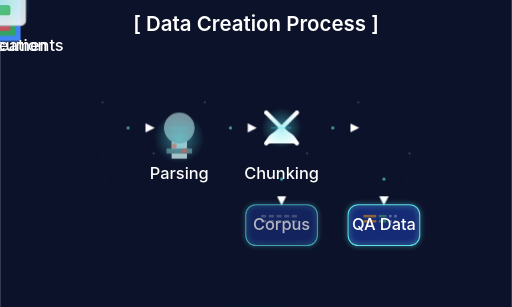
t = 0.00 s
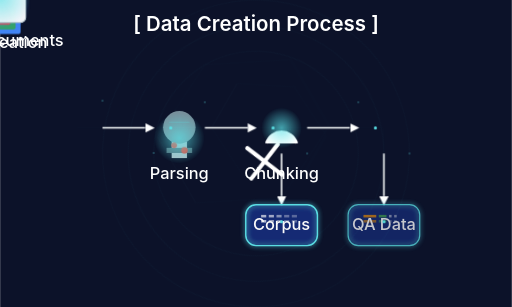
t = 1.67 s
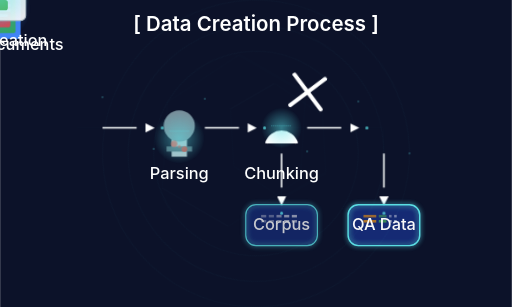
t = 3.33 s
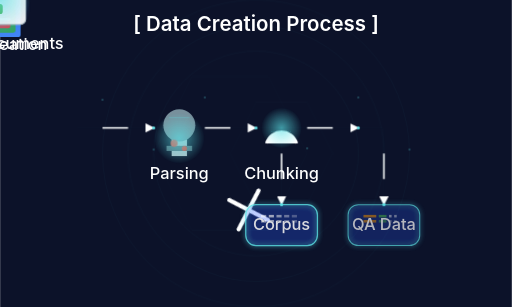
t = 5.00 s
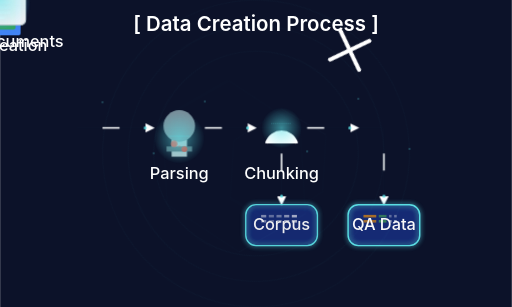
t = 6.67 s
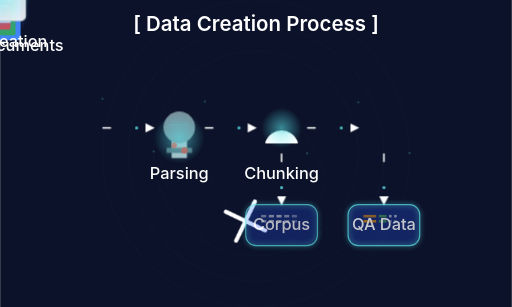
t = 8.33 s

The animated SVG that drew these frames (rendered in a browser with its animation timeline set to each time). Animation: 55 SMIL elements (animate=50,animateMotion=5), 7 CSS @keyframes rules; frames cover the first 8.33 s, repeats indefinitely.

<?xml version="1.0" encoding="UTF-8" standalone="no"?>
<svg xmlns="http://www.w3.org/2000/svg" viewBox="0 0 1000 600" aria-labelledby="title-data-creation desc-data-creation">
  <title id="title-data-creation">AutoRAG Data Creation Process</title>
  <desc id="desc-data-creation">Animated visualization of the AutoRAG data creation process from raw documents to QA datasets</desc>

  <defs>
    <style>
      /* Base styles using the Divinci color palette */
      .data-creation-bg { fill: #0c1229; }
      .data-creation-text {
        font-family: 'Sora', 'Inter', sans-serif;
        fill: #ffffff;
        font-size: 32px;
        font-weight: 500;
      }
      .data-creation-title {
        font-family: 'Sora', 'Inter', sans-serif;
        fill: #ffffff;
        font-size: 40px;
        font-weight: 600;
      }
      .data-creation-arrow { stroke: #ffffff; stroke-width: 3; fill: none; }
      .data-creation-box {
        fill: rgba(46, 91, 255, 0.2);
        stroke: #5ce2e7;
        stroke-width: 2;
        rx: 20;
        ry: 20;
      }

      /* Document icon styles */
      .doc-blue { fill: #4285F4; }
      .doc-green { fill: #34A853; }
      .doc-red { fill: #EA4335; }
      .doc-yellow { fill: #FBBC05; }
      .doc-text { fill: #ffffff; }

      /* Parsing icon styles */
      .microscope-base { fill: #B0BEC5; }
      .microscope-lens { fill: #78909C; }
      .microscope-stage { fill: #546E7A; }
      .microscope-dot { fill: #EA4335; }

      /* Chunking icon styles */
      .scissors-handle { fill: #ffffff; }
      .scissors-blade { fill: #E0E0E0; }

      /* QA icon styles */
      .qa-window { fill: #F5F7FA; stroke: #B0BEC5; stroke-width: 2; }
      .qa-dot { fill: #FF5252; }
      .qa-question { fill: #FF9800; }
      .qa-answer { fill: #4CAF50; }
      .qa-text { fill: #ffffff; }

      /* Glow effects */
      .glow-filter {
        filter: url(#glow);
      }

      /* Animations */
      @keyframes float {
        0% { transform: translateY(0px); }
        50% { transform: translateY(-10px); }
        100% { transform: translateY(0px); }
      }

      @keyframes pulse {
        0% { opacity: 0.7; }
        50% { opacity: 1; }
        100% { opacity: 0.7; }
      }

      @keyframes rotate {
        from { transform: rotate(0deg); }
        to { transform: rotate(360deg); }
      }

      @keyframes dash {
        to {
          stroke-dashoffset: 0;
        }
      }

      @keyframes scissorCut {
        0% { transform: rotate(0deg); }
        25% { transform: rotate(20deg); }
        75% { transform: rotate(-20deg); }
        100% { transform: rotate(0deg); }
      }

      @keyframes microscope {
        0% { transform: translateY(0); }
        50% { transform: translateY(-5px); }
        100% { transform: translateY(0); }
      }

      @keyframes typing {
        0% { width: 0; }
        100% { width: 100%; }
      }

      .float {
        animation: float 6s ease-in-out infinite;
      }

      .pulse {
        animation: pulse 3s ease-in-out infinite;
      }

      .rotate {
        animation: rotate 20s linear infinite;
        transform-origin: center;
      }

      .microscope-animate {
        animation: microscope 2s ease-in-out infinite;
        transform-origin: bottom center;
      }

      .scissors-animate {
        animation: scissorCut 3s ease-in-out infinite;
        transform-origin: center;
      }

      .typing-effect {
        overflow: hidden;
        white-space: nowrap;
        animation: typing 3s steps(40, end) infinite alternate;
      }

      .arrow-animate {
        stroke-dasharray: 100;
        stroke-dashoffset: 100;
        animation: dash 2s linear infinite;
      }

      .doc-stack {
        animation: float 4s ease-in-out infinite;
      }

      .qa-bubble-animate {
        animation: pulse 2s ease-in-out infinite;
      }

      .corpus-box-animate {
        animation: pulse 4s ease-in-out infinite;
      }

      .qa-box-animate {
        animation: pulse 4s ease-in-out infinite;
        animation-delay: 1s;
      }
    </style>

    <!-- Glow filter -->
    <filter id="glow" x="-50%" y="-50%" width="200%" height="200%">
      <feGaussianBlur stdDeviation="5" result="blur" />
      <feComposite in="SourceGraphic" in2="blur" operator="over" />
    </filter>

    <!-- Gradients -->
    <radialGradient id="blue-glow" cx="0.5" cy="0.5" r="0.5" fx="0.5" fy="0.5">
      <stop offset="0%" stop-color="#4285F4" stop-opacity="0.7" />
      <stop offset="100%" stop-color="#4285F4" stop-opacity="0" />
    </radialGradient>

    <radialGradient id="green-glow" cx="0.5" cy="0.5" r="0.5" fx="0.5" fy="0.5">
      <stop offset="0%" stop-color="#5ce2e7" stop-opacity="0.7" />
      <stop offset="100%" stop-color="#5ce2e7" stop-opacity="0" />
    </radialGradient>

    <!-- Arrow markers -->
    <marker id="arrow" viewBox="0 0 10 10" refX="9" refY="5"
        markerWidth="6" markerHeight="6" orient="auto">
      <path d="M 0 0 L 10 5 L 0 10 z" fill="#ffffff"/>
    </marker>
  </defs>

  <!-- Background -->
  <rect width="1000" height="600" class="data-creation-bg"/>

  <!-- Title -->
  <text x="500" y="60" class="data-creation-title" text-anchor="middle">[ Data Creation Process ]</text>

  <!-- Raw Documents -->
  <g transform="translate(150, 250)" class="doc-stack">
    <!-- Document stack with staggered animation -->
    <rect x="-40" y="-20" width="80" height="100" rx="5" ry="5" class="doc-blue">
      <animate attributeName="y" values="-20;-25;-20" dur="4s" repeatCount="indefinite" begin="0s" />
    </rect>
    <rect x="-50" y="-30" width="80" height="100" rx="5" ry="5" class="doc-green">
      <animate attributeName="y" values="-30;-35;-30" dur="4s" repeatCount="indefinite" begin="0.5s" />
    </rect>
    <rect x="-60" y="-40" width="80" height="100" rx="5" ry="5" class="doc-red">
      <animate attributeName="y" values="-40;-45;-40" dur="4s" repeatCount="indefinite" begin="1s" />
    </rect>

    <!-- Document lines with typing effect -->
    <g>
      <rect x="-30" y="-10" width="0" height="5" class="doc-text">
        <animate attributeName="width" values="0;50;50" dur="3s" repeatCount="indefinite" begin="0s" />
      </rect>
      <rect x="-30" y="0" width="0" height="5" class="doc-text">
        <animate attributeName="width" values="0;50;50" dur="3s" repeatCount="indefinite" begin="0.5s" />
      </rect>
      <rect x="-30" y="10" width="0" height="5" class="doc-text">
        <animate attributeName="width" values="0;50;50" dur="3s" repeatCount="indefinite" begin="1s" />
      </rect>
      <rect x="-30" y="20" width="0" height="5" class="doc-text">
        <animate attributeName="width" values="0;50;50" dur="3s" repeatCount="indefinite" begin="1.5s" />
      </rect>
      <rect x="-30" y="30" width="0" height="5" class="doc-text">
        <animate attributeName="width" values="0;50;50" dur="3s" repeatCount="indefinite" begin="2s" />
      </rect>
      <rect x="-30" y="40" width="0" height="5" class="doc-text">
        <animate attributeName="width" values="0;50;50" dur="3s" repeatCount="indefinite" begin="2.5s" />
      </rect>
    </g>

    <!-- Glowing effect -->
    <circle cx="0" cy="20" r="60" fill="url(#blue-glow)" opacity="0.1" class="pulse">
      <animate attributeName="opacity" values="0.1;0.2;0.1" dur="4s" repeatCount="indefinite" />
    </circle>

    <!-- Label -->
    <text x="0" y="100" class="data-creation-text" text-anchor="middle">Raw Documents</text>
  </g>

  <!-- Parsing -->
  <g transform="translate(350, 250)">
    <!-- Microscope with enhanced animation -->
    <g class="microscope-animate">
      <rect x="-15" y="20" width="30" height="40" class="microscope-base" />

      <!-- Lens with scanning effect -->
      <circle cx="0" cy="0" r="30" class="microscope-lens">
        <animate attributeName="r" values="30;32;30" dur="3s" repeatCount="indefinite" />
      </circle>

      <!-- Scanning beam -->
      <line x1="-20" y1="0" x2="20" y2="0" stroke="#5ce2e7" stroke-width="1" opacity="0.5">
        <animate attributeName="y1" values="0;-20;20;0" dur="4s" repeatCount="indefinite" />
        <animate attributeName="y2" values="0;-20;20;0" dur="4s" repeatCount="indefinite" />
      </line>

      <rect x="-25" y="40" width="50" height="10" class="microscope-stage" />

      <!-- Animated dots representing data points -->
      <circle cx="-10" cy="35" r="5" class="microscope-dot pulse">
        <animate attributeName="r" values="5;7;5" dur="2s" repeatCount="indefinite" begin="0s" />
      </circle>
      <circle cx="10" cy="45" r="5" class="microscope-dot pulse">
        <animate attributeName="r" values="5;7;5" dur="2s" repeatCount="indefinite" begin="1s" />
      </circle>
      <circle cx="0" cy="40" r="0" fill="#EA4335" opacity="0">
        <animate attributeName="r" values="0;4;0" dur="3s" repeatCount="indefinite" begin="1.5s" />
        <animate attributeName="opacity" values="0;0.7;0" dur="3s" repeatCount="indefinite" begin="1.5s" />
      </circle>
    </g>

    <!-- Glow effect -->
    <circle cx="0" cy="20" r="50" fill="url(#green-glow)" opacity="0.1" class="pulse">
      <animate attributeName="opacity" values="0.1;0.3;0.1" dur="4s" repeatCount="indefinite" />
    </circle>

    <!-- Label -->
    <text x="0" y="100" class="data-creation-text" text-anchor="middle">Parsing</text>
  </g>

  <!-- Chunking -->
  <g transform="translate(550, 250)">
    <!-- Scissors with enhanced animation -->
    <g>
      <!-- Scissors handle -->
      <path d="M-30,30 C-20,0 20,0 30,30" class="scissors-handle" stroke="#ffffff" stroke-width="5" fill="none" />

      <!-- Scissors blades with animated cutting motion -->
      <g class="scissors-animate">
        <path d="M-30,-30 L30,30" class="scissors-blade" stroke="#ffffff" stroke-width="8" stroke-linecap="round">
          <animate attributeName="d" values="M-30,-30 L30,30;M-25,-35 L35,25;M-30,-30 L30,30" dur="2s" repeatCount="indefinite" />
        </path>
        <path d="M30,-30 L-30,30" class="scissors-blade" stroke="#ffffff" stroke-width="8" stroke-linecap="round">
          <animate attributeName="d" values="M30,-30 L-30,30;M35,-35 L-25,25;M30,-30 L-30,30" dur="2s" repeatCount="indefinite" />
        </path>
      </g>

      <!-- Cutting effect -->
      <line x1="-20" y1="0" x2="20" y2="0" stroke="#5ce2e7" stroke-width="2" stroke-dasharray="2,2" opacity="0.7">
        <animate attributeName="y1" values="0;-10;0;10;0" dur="3s" repeatCount="indefinite" />
        <animate attributeName="y2" values="0;-10;0;10;0" dur="3s" repeatCount="indefinite" />
        <animate attributeName="opacity" values="0.7;0;0.7" dur="3s" repeatCount="indefinite" />
      </line>

      <!-- Glow effect -->
      <circle cx="0" cy="0" r="40" fill="url(#green-glow)" opacity="0.2" class="pulse" />
    </g>

    <!-- Label -->
    <text x="0" y="100" class="data-creation-text" text-anchor="middle">Chunking</text>
  </g>

  <!-- QA Creation -->
  <g transform="translate(750, 250)" class="float">
    <!-- Window with enhanced animation -->
    <rect x="-50" y="-50" width="100" height="100" rx="10" ry="10" class="qa-window">
      <animate attributeName="opacity" values="0.9;1;0.9" dur="4s" repeatCount="indefinite" />
    </rect>
    <rect x="-50" y="-50" width="100" height="20" rx="10" ry="10" fill="#B0BEC5" />
    <circle cx="40" cy="-40" r="5" class="qa-dot pulse" />

    <!-- Q&A bubbles with typing animation -->
    <g>
      <!-- Question bubble -->
      <rect x="-40" y="-20" width="80" height="20" rx="5" ry="5" class="qa-question qa-bubble-animate" />
      <text x="-30" y="-5" class="qa-text" font-size="12">Q</text>

      <!-- Animated typing dots for question -->
      <circle cx="0" cy="-10" r="2" fill="#ffffff" opacity="0.7">
        <animate attributeName="opacity" values="0.7;0;0.7" dur="1.5s" repeatCount="indefinite" begin="0s" />
      </circle>
      <circle cx="10" cy="-10" r="2" fill="#ffffff" opacity="0.7">
        <animate attributeName="opacity" values="0.7;0;0.7" dur="1.5s" repeatCount="indefinite" begin="0.5s" />
      </circle>
      <circle cx="20" cy="-10" r="2" fill="#ffffff" opacity="0.7">
        <animate attributeName="opacity" values="0.7;0;0.7" dur="1.5s" repeatCount="indefinite" begin="1s" />
      </circle>

      <!-- Answer bubble with delayed appearance -->
      <rect x="-40" y="10" width="60" height="20" rx="5" ry="5" class="qa-answer">
        <animate attributeName="width" values="0;60" dur="2s" repeatCount="indefinite" begin="1.5s" />
      </rect>
      <text x="-30" y="25" class="qa-text" font-size="12">A</text>
    </g>

    <!-- Data flow effect -->
    <path d="M-20,-30 C0,-40 20,-40 40,-30" fill="none" stroke="#5ce2e7" stroke-width="1" opacity="0">
      <animate attributeName="opacity" values="0;0.5;0" dur="3s" repeatCount="indefinite" />
    </path>

    <!-- Glow effect -->
    <circle cx="0" cy="0" r="60" fill="url(#green-glow)" opacity="0.1" class="pulse">
      <animate attributeName="opacity" values="0.1;0.3;0.1" dur="4s" repeatCount="indefinite" />
    </circle>

    <!-- Label -->
    <text x="0" y="100" class="data-creation-text" text-anchor="middle">QA Creation</text>
  </g>

  <!-- Arrows -->
  <path d="M200,250 L300,250" class="data-creation-arrow arrow-animate" marker-end="url(#arrow)" />
  <path d="M400,250 L500,250" class="data-creation-arrow arrow-animate" marker-end="url(#arrow)" />
  <path d="M600,250 L700,250" class="data-creation-arrow arrow-animate" marker-end="url(#arrow)" />

  <!-- Vertical arrows -->
  <path d="M550,300 L550,400" class="data-creation-arrow arrow-animate" marker-end="url(#arrow)" />
  <path d="M750,300 L750,400" class="data-creation-arrow arrow-animate" marker-end="url(#arrow)" />

  <!-- Output boxes with enhanced glow effect -->
  <g class="corpus-box-animate">
    <!-- Corpus box with data visualization -->
    <rect x="480" y="400" width="140" height="80" class="data-creation-box glow-filter">
      <animate attributeName="stroke-width" values="2;3;2" dur="4s" repeatCount="indefinite" />
    </rect>

    <!-- Data visualization inside corpus box -->
    <g transform="translate(550, 440)">
      <!-- Document chunks visualization -->
      <rect x="-40" y="-20" width="10" height="5" fill="#ffffff" opacity="0.3">
        <animate attributeName="opacity" values="0.3;0.7;0.3" dur="3s" repeatCount="indefinite" begin="0s" />
      </rect>
      <rect x="-25" y="-20" width="10" height="5" fill="#ffffff" opacity="0.3">
        <animate attributeName="opacity" values="0.3;0.7;0.3" dur="3s" repeatCount="indefinite" begin="0.5s" />
      </rect>
      <rect x="-10" y="-20" width="10" height="5" fill="#ffffff" opacity="0.3">
        <animate attributeName="opacity" values="0.3;0.7;0.3" dur="3s" repeatCount="indefinite" begin="1s" />
      </rect>
      <rect x="5" y="-20" width="10" height="5" fill="#ffffff" opacity="0.3">
        <animate attributeName="opacity" values="0.3;0.7;0.3" dur="3s" repeatCount="indefinite" begin="1.5s" />
      </rect>
      <rect x="20" y="-20" width="10" height="5" fill="#ffffff" opacity="0.3">
        <animate attributeName="opacity" values="0.3;0.7;0.3" dur="3s" repeatCount="indefinite" begin="2s" />
      </rect>

      <rect x="-40" y="-10" width="10" height="5" fill="#ffffff" opacity="0.3">
        <animate attributeName="opacity" values="0.3;0.7;0.3" dur="3s" repeatCount="indefinite" begin="0.2s" />
      </rect>
      <rect x="-25" y="-10" width="10" height="5" fill="#ffffff" opacity="0.3">
        <animate attributeName="opacity" values="0.3;0.7;0.3" dur="3s" repeatCount="indefinite" begin="0.7s" />
      </rect>
      <rect x="-10" y="-10" width="10" height="5" fill="#ffffff" opacity="0.3">
        <animate attributeName="opacity" values="0.3;0.7;0.3" dur="3s" repeatCount="indefinite" begin="1.2s" />
      </rect>
      <rect x="5" y="-10" width="10" height="5" fill="#ffffff" opacity="0.3">
        <animate attributeName="opacity" values="0.3;0.7;0.3" dur="3s" repeatCount="indefinite" begin="1.7s" />
      </rect>
      <rect x="20" y="-10" width="10" height="5" fill="#ffffff" opacity="0.3">
        <animate attributeName="opacity" values="0.3;0.7;0.3" dur="3s" repeatCount="indefinite" begin="2.2s" />
      </rect>
    </g>

    <text x="550" y="450" class="data-creation-text" text-anchor="middle">Corpus</text>
  </g>

  <g class="qa-box-animate">
    <!-- QA Data box with visualization -->
    <rect x="680" y="400" width="140" height="80" class="data-creation-box glow-filter">
      <animate attributeName="stroke-width" values="2;3;2" dur="4s" repeatCount="indefinite" begin="1s" />
    </rect>

    <!-- QA pairs visualization -->
    <g transform="translate(750, 440)">
      <!-- Q-A pairs visualization -->
      <rect x="-40" y="-20" width="25" height="5" fill="#FF9800" opacity="0.5">
        <animate attributeName="opacity" values="0.5;0.8;0.5" dur="3s" repeatCount="indefinite" begin="0s" />
      </rect>
      <rect x="-10" y="-20" width="15" height="5" fill="#4CAF50" opacity="0.5">
        <animate attributeName="opacity" values="0.5;0.8;0.5" dur="3s" repeatCount="indefinite" begin="0.3s" />
      </rect>
      <rect x="10" y="-20" width="5" height="5" fill="#ffffff" opacity="0.3">
        <animate attributeName="opacity" values="0.3;0.6;0.3" dur="3s" repeatCount="indefinite" begin="0.6s" />
      </rect>
      <rect x="20" y="-20" width="5" height="5" fill="#ffffff" opacity="0.3">
        <animate attributeName="opacity" values="0.3;0.6;0.3" dur="3s" repeatCount="indefinite" begin="0.9s" />
      </rect>

      <rect x="-40" y="-10" width="25" height="5" fill="#FF9800" opacity="0.5">
        <animate attributeName="opacity" values="0.5;0.8;0.5" dur="3s" repeatCount="indefinite" begin="1.2s" />
      </rect>
      <rect x="-10" y="-10" width="15" height="5" fill="#4CAF50" opacity="0.5">
        <animate attributeName="opacity" values="0.5;0.8;0.5" dur="3s" repeatCount="indefinite" begin="1.5s" />
      </rect>
      <rect x="10" y="-10" width="5" height="5" fill="#ffffff" opacity="0.3">
        <animate attributeName="opacity" values="0.3;0.6;0.3" dur="3s" repeatCount="indefinite" begin="1.8s" />
      </rect>
      <rect x="20" y="-10" width="5" height="5" fill="#ffffff" opacity="0.3">
        <animate attributeName="opacity" values="0.3;0.6;0.3" dur="3s" repeatCount="indefinite" begin="2.1s" />
      </rect>
    </g>

    <text x="750" y="450" class="data-creation-text" text-anchor="middle">QA Data</text>
  </g>

  <!-- Animated particles -->
  <circle cx="250" cy="250" r="3" fill="#5ce2e7" opacity="0.7" class="pulse">
    <animateMotion path="M0,0 L100,0" dur="2s" repeatCount="indefinite" />
  </circle>

  <circle cx="450" cy="250" r="3" fill="#5ce2e7" opacity="0.7" class="pulse">
    <animateMotion path="M0,0 L100,0" dur="2s" repeatCount="indefinite" />
  </circle>

  <circle cx="650" cy="250" r="3" fill="#5ce2e7" opacity="0.7" class="pulse">
    <animateMotion path="M0,0 L100,0" dur="2s" repeatCount="indefinite" />
  </circle>

  <circle cx="550" cy="350" r="3" fill="#5ce2e7" opacity="0.7" class="pulse">
    <animateMotion path="M0,0 L0,100" dur="2s" repeatCount="indefinite" />
  </circle>

  <circle cx="750" cy="350" r="3" fill="#5ce2e7" opacity="0.7" class="pulse">
    <animateMotion path="M0,0 L0,100" dur="2s" repeatCount="indefinite" />
  </circle>

  <!-- Sacred geometry background elements -->
  <circle cx="500" cy="300" r="200" fill="none" stroke="#5ce2e7" stroke-width="0.5" opacity="0.1" class="rotate" />
  <circle cx="500" cy="300" r="250" fill="none" stroke="#5ce2e7" stroke-width="0.5" opacity="0.1" class="rotate" style="animation-direction: reverse;" />
  <circle cx="500" cy="300" r="300" fill="none" stroke="#5ce2e7" stroke-width="0.5" opacity="0.1" class="rotate" />

  <!-- Hexagon pattern -->
  <path d="M500,150 L600,200 L600,300 L500,350 L400,300 L400,200 Z" fill="none" stroke="#5ce2e7" stroke-width="0.5" opacity="0.05" class="rotate" />
  <path d="M500,100 L650,175 L650,325 L500,400 L350,325 L350,175 Z" fill="none" stroke="#5ce2e7" stroke-width="0.5" opacity="0.05" class="rotate" style="animation-direction: reverse;" />

  <!-- Connecting lines -->
  <line x1="150" y1="250" x2="750" y2="250" stroke="#5ce2e7" stroke-width="0.5" opacity="0.05" />
  <line x1="550" y1="250" x2="550" y2="450" stroke="#5ce2e7" stroke-width="0.5" opacity="0.05" />
  <line x1="750" y1="250" x2="750" y2="450" stroke="#5ce2e7" stroke-width="0.5" opacity="0.05" />

  <!-- Floating particles -->
  <g class="float" style="animation-delay: 0.5s;">
    <circle cx="200" cy="200" r="2" fill="#5ce2e7" opacity="0.3" />
  </g>
  <g class="float" style="animation-delay: 1s;">
    <circle cx="300" cy="300" r="2" fill="#5ce2e7" opacity="0.3" />
  </g>
  <g class="float" style="animation-delay: 1.5s;">
    <circle cx="400" cy="200" r="2" fill="#5ce2e7" opacity="0.3" />
  </g>
  <g class="float" style="animation-delay: 2s;">
    <circle cx="600" cy="300" r="2" fill="#5ce2e7" opacity="0.3" />
  </g>
  <g class="float" style="animation-delay: 2.5s;">
    <circle cx="700" cy="200" r="2" fill="#5ce2e7" opacity="0.3" />
  </g>
  <g class="float" style="animation-delay: 3s;">
    <circle cx="800" cy="300" r="2" fill="#5ce2e7" opacity="0.3" />
  </g>
</svg>
